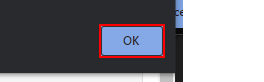
Task: Generate Yearly Report Performer
Workflow: System1_UpdateWI

Step 1: click on the push button in window 'ACME System 1 - Google Chrome' (chrome.exe)

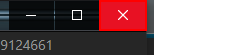
Step 2: click on the push button 'Fechar' in window 'ACME System 1 - Google Chrome' (chrome.exe)
